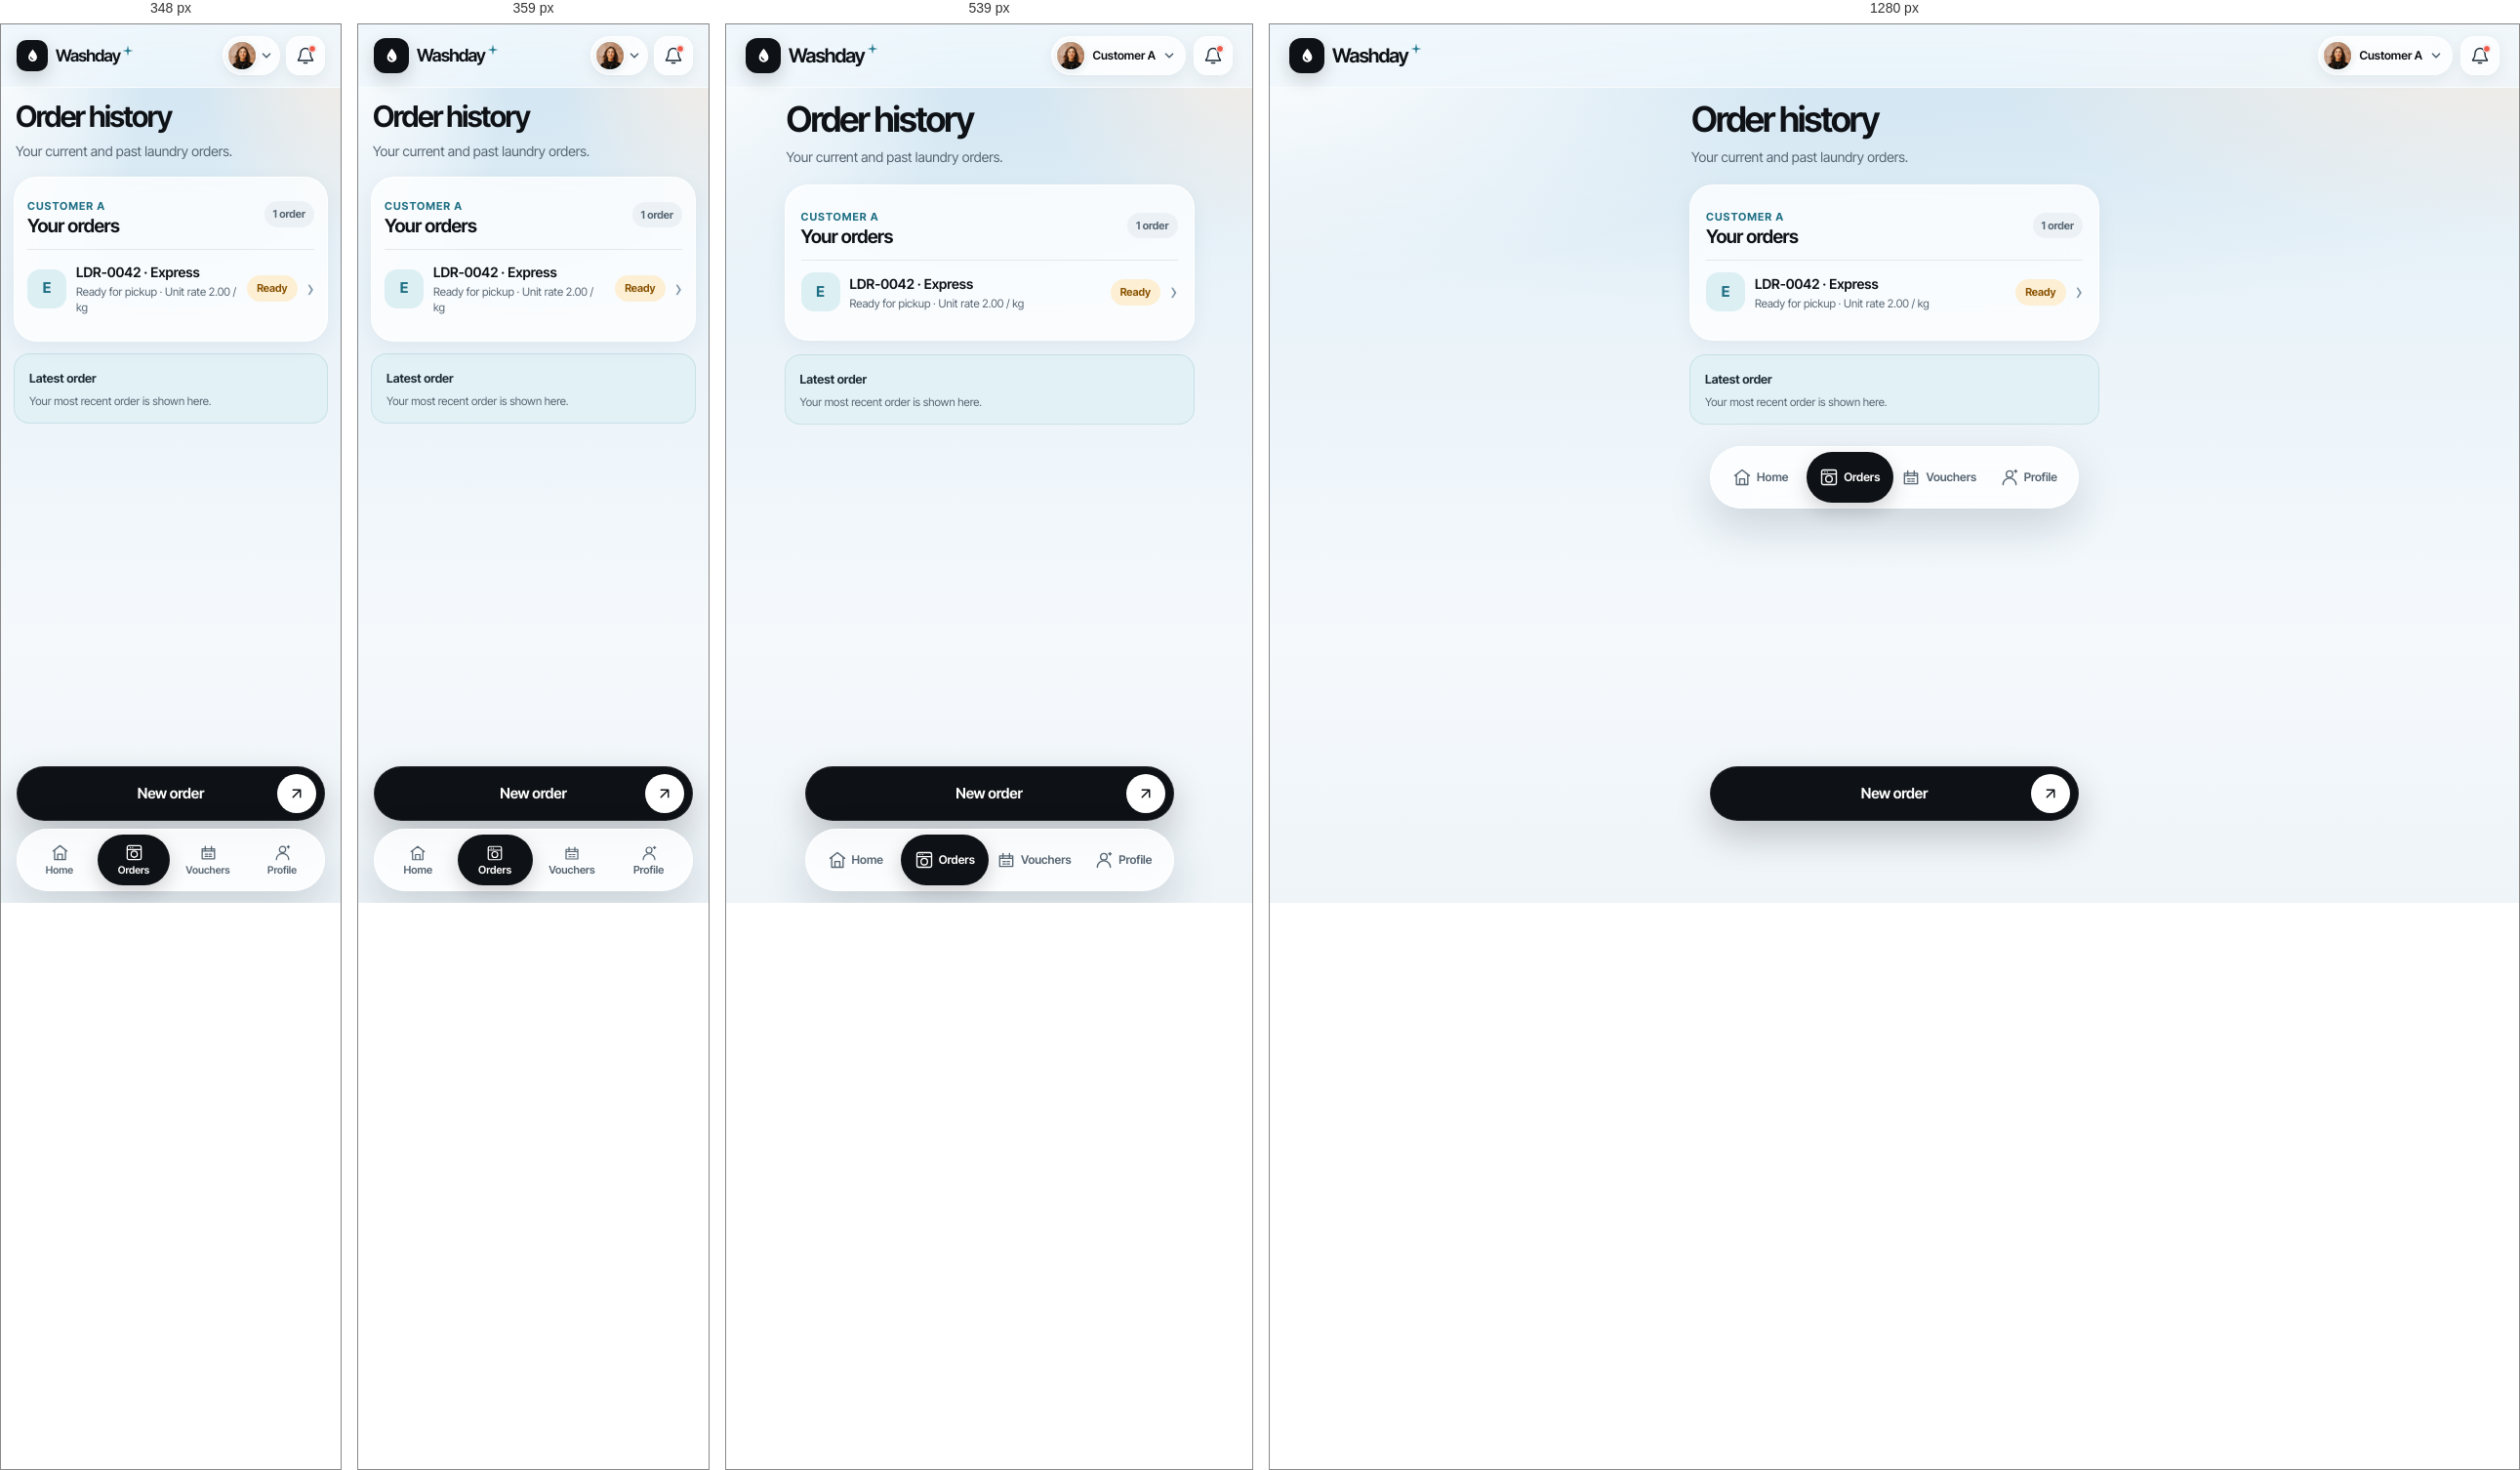
Rendered at 348 px, 359 px, 539 px and 1280 px, left to right.

<!-- file: order-history.html -->
<!doctype html>
<html lang="en">
<head>
  <meta charset="utf-8">
  <meta name="viewport" content="width=device-width, initial-scale=1, viewport-fit=cover">
  <meta name="theme-color" content="#dfedf6">
  <meta name="description" content="Order history — Washday laundry shop.">
  <title>Order history · Washday</title>
  <link rel="icon" href="../assets/images/favicon.svg" type="image/svg+xml">
  <link rel="stylesheet" href="../assets/css/tokens.css">
  <link rel="stylesheet" href="../assets/css/base.css">
  <link rel="stylesheet" href="../assets/css/review-pages.css">
</head>
<body class="rp-page has-order-dock" data-role="customer">
  <div class="ambient" aria-hidden="true"></div>
  <header class="topbar">
    <div class="account-row">
      <a class="brand-lockup" href="customer-home.html" aria-label="Washday home">
        <span class="brand-mark" aria-hidden="true"><svg viewBox="0 0 24 24"><path d="M12 3.2c2.9 3.7 5.6 7 5.6 10.2a5.6 5.6 0 1 1-11.2 0c0-3.2 2.7-6.5 5.6-10.2Z" fill="currentColor"/><path d="M9.4 13.3c.2 1.6 1.3 2.6 2.8 2.8" fill="none" stroke="#0e1115" stroke-width="1.5" stroke-linecap="round"/></svg></span>
        <span class="brand-wordmark">Washday<svg class="brand-spark" viewBox="0 0 12 12" aria-hidden="true"><path d="M6 .6 7 5l4.4 1L7 7 6 11.4 5 7 .6 6 5 5Z" fill="currentColor"/></svg></span>
      </a>
      <div class="header-actions"><a class="profile-switch" href="login.html" aria-label="Current profile: Customer A; switch account"><img class="avatar avatar-sm" src="../assets/images/customer-alex.jpg" alt=""><span class="profile-name">Customer A</span><svg viewBox="0 0 16 16" aria-hidden="true"><path d="m4 6 4 4 4-4"/></svg></a><a class="bell-button" href="notifications.html" aria-label="Notifications, one unread"><svg viewBox="0 0 24 24" aria-hidden="true"><path d="M18 9a6 6 0 0 0-12 0c0 7-3 7-3 9h18c0-2-3-2-3-9M10 21h4"/></svg><span class="unread-dot" aria-hidden="true"></span></a></div>
    </div>
  </header>
  <main class="rp-main">
    <header class="rp-page-heading"><h1>Order history</h1><p>Your current and past laundry orders.</p></header>
    
<section class="rp-card"><div class="rp-section-head"><div><p class="rp-kicker">CUSTOMER A</p><h2>Your orders</h2></div><span class="rp-count">1 order</span></div>
<a class="rp-list-row" href="order-detail.html"><span class="rp-service-icon" aria-hidden="true">E</span><span class="rp-row-main"><strong>LDR-0042 · Express</strong><small>Ready for pickup · Unit rate 2.00 / kg</small></span><span class="rp-status rp-status-warning">Ready</span><span class="rp-chevron" aria-hidden="true">›</span></a>
</section><div class="rp-notice"><strong>Latest order</strong><p>Your most recent order is shown here.</p></div>
  </main>
  <a class="order-dock" href="new-order.html" aria-label="Start a new order">
    <span>New order</span>
    <span class="order-dock-arrow" aria-hidden="true"><svg viewBox="0 0 24 24"><path d="M7 17 17 7M7 7h10v10"/></svg></span>
  </a>
  <nav class="bottom-nav" aria-label="Customer navigation"><a class="nav-item" href="customer-home.html"><svg viewBox="0 0 24 24" aria-hidden="true"><path d="m3 10 9-7 9 7M5 9v12h14V9M9 21v-7h6v7"/></svg><span>Home</span></a><a class="nav-item active" href="order-history.html" aria-current="page"><svg viewBox="0 0 24 24" aria-hidden="true"><path d="M5 3h14a2 2 0 0 1 2 2v14a2 2 0 0 1-2 2H5a2 2 0 0 1-2-2V5a2 2 0 0 1 2-2Zm-2 5h18M7 5.5h.01M10 5.5h.01"/><circle cx="12" cy="14" r="4"/></svg><span>Orders</span></a><a class="nav-item" href="customer-vouchers.html"><svg viewBox="0 0 24 24" aria-hidden="true"><path d="M4 7h16v13H4zM4 10h16M8 4v6m8-6v6M8 14h3m2 0h3m-8 3h3m2 0h3"/></svg><span>Vouchers</span></a><a class="nav-item" href="customer-profile.html"><svg viewBox="0 0 24 24" aria-hidden="true"><circle cx="12" cy="8" r="4"/><path d="M4 21a8 8 0 0 1 16 0"/><path d="M18 4.5h3m-1.5-1.5v3"/></svg><span>Profile</span></a></nav>
</body>
</html>


/* @media block from tokens.css */
@media (max-width: 370px) {
  :root { --gutter: 16px; }
}

/* @media block from base.css */
@media (max-width: 379px) {
  .profile-name { display: none; }
  .profile-switch { padding-right: 6px; gap: 3px; }
  .brand-wordmark { font-size: 18px; }
  .header-actions { gap: 6px; }
  .nav-item {
    flex-direction: column;
    gap: 2px;
    padding: 6px 2px;
    font-size: 11px;
    line-height: 1.15;
  }
  .nav-item svg { width: 18px; height: 18px; }
}

/* @media block from base.css */
@media (max-width: 349px) {
  .brand-mark { width: 32px; height: 32px; flex-basis: 32px; border-radius: 10px; }
  .brand-mark svg { width: 19px; height: 19px; }
  .brand-wordmark { font-size: 17px; }
  .nav-item { gap: 3px; padding-inline: 4px; font-size: 10.5px; }
  .nav-item svg { width: 19px; height: 19px; }
}

/* @media block from base.css */
@media (min-width: 700px) {
  .bottom-nav { position: sticky; bottom: 12px; margin-bottom: 12px; }
}

/* @media block from review-pages.css */
@media (min-width: 700px) {
  .rp-main { padding-right: var(--gutter); padding-left: var(--gutter); }
}

/* @media block from review-pages.css */
@media (max-width: 359px) {
  .rp-main { padding-right: 13px; padding-left: 13px; gap: 12px; }
  .rp-card { padding: 14px 13px; }
  .rp-timeline li { grid-template-columns: 25px minmax(0, 1fr) auto; gap: 9px; }
  .rp-step-state { font-size: 10px; }
}